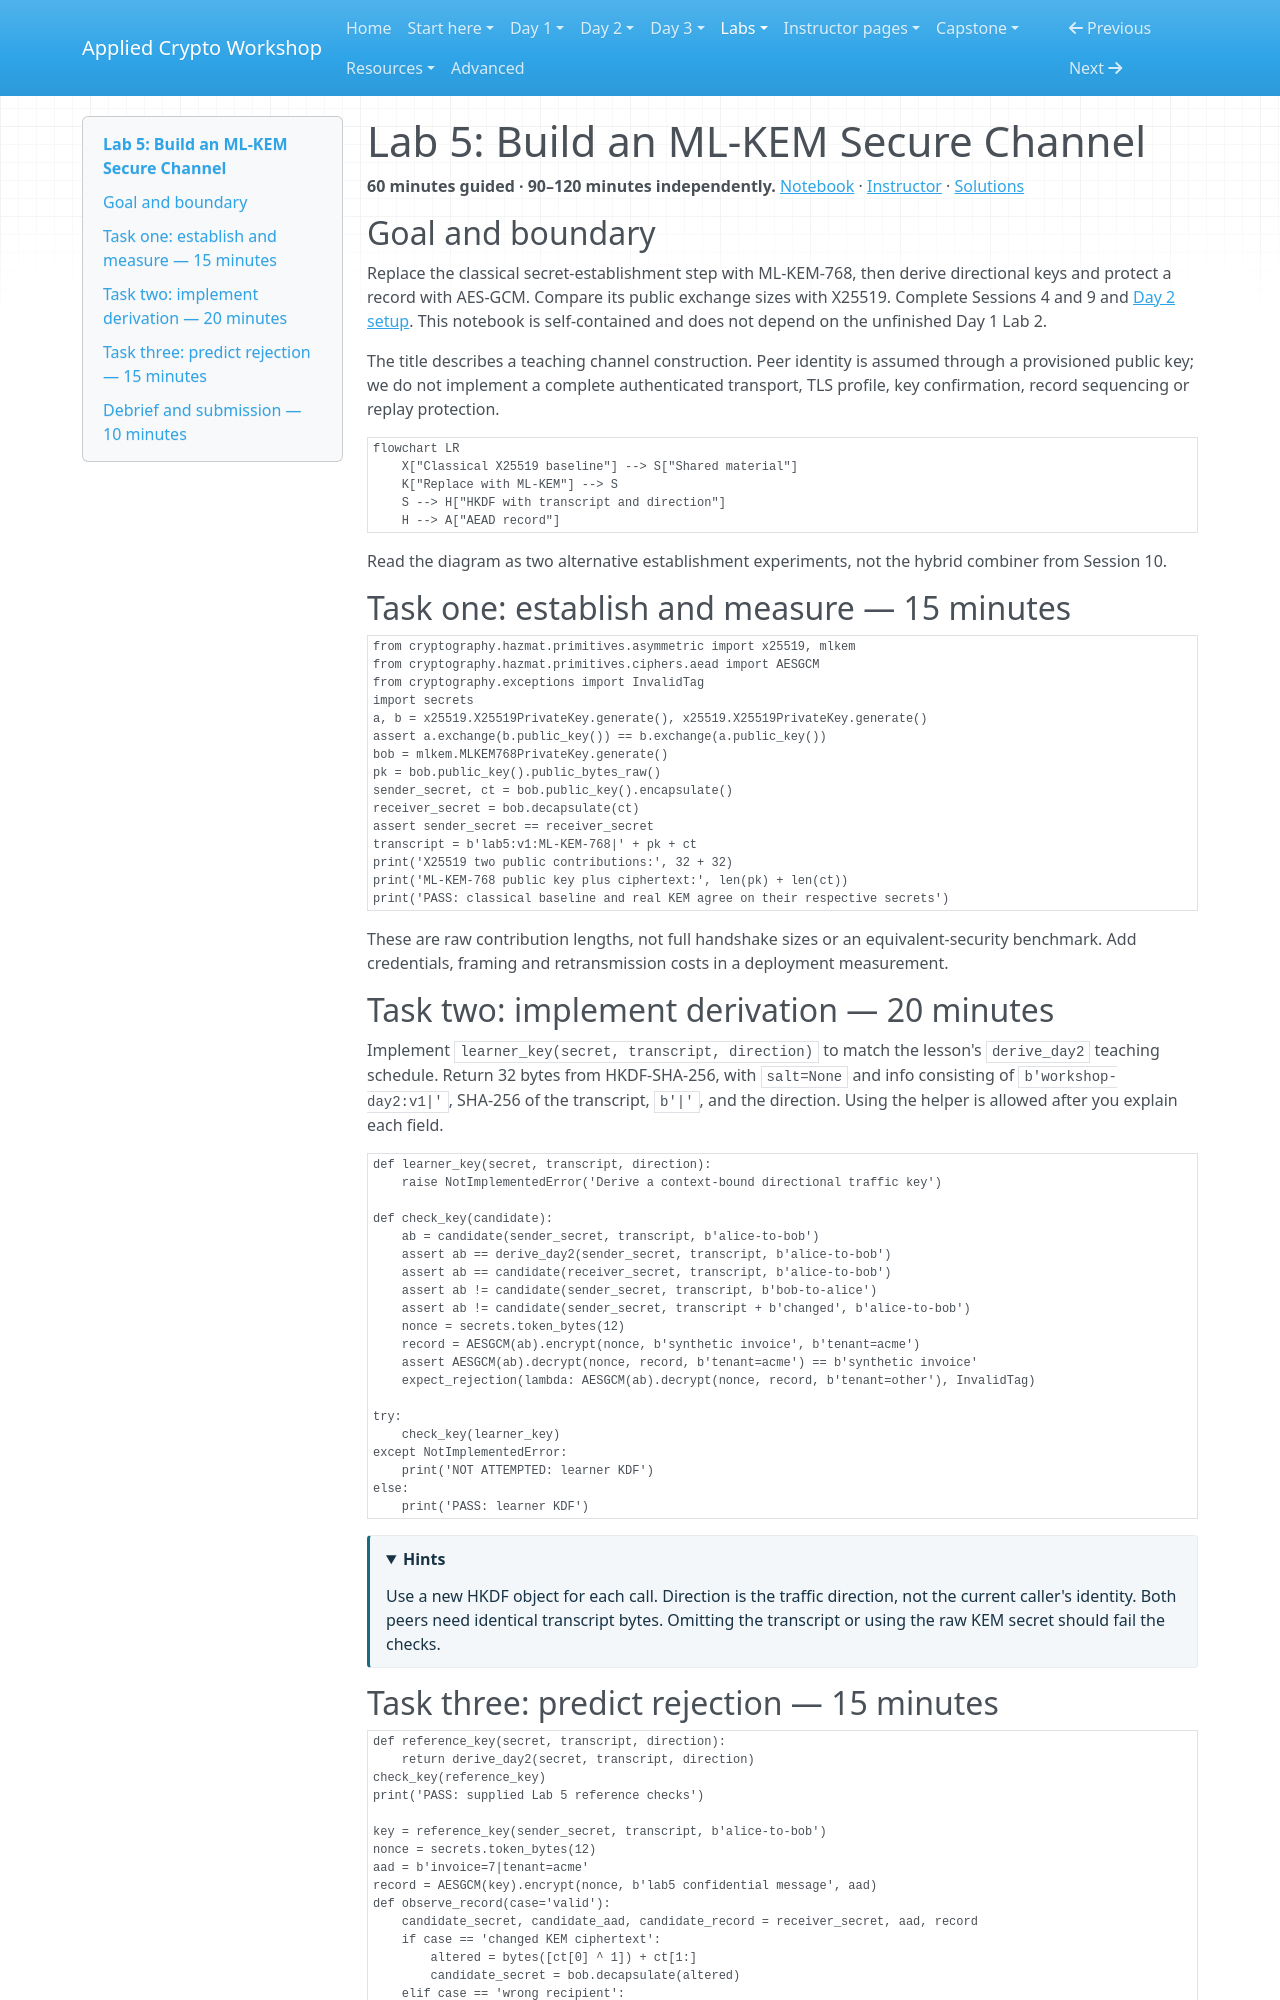

repository: hamdanabdellatef/applied-cryptography-pqc-workshop · page: labs/lab-05-pqc-channel/index.html · generator: mkdocs

# Lab 5: Build an ML-KEM Secure Channel

**60 minutes guided · 90–120 minutes independently.** [Notebook](../downloads/lab-05-pqc-channel.ipynb) · [Instructor](../teach/lab-05-pqc-channel.md) · [Solutions](lab-05-pqc-channel-solutions.md)

## Goal and boundary

Replace the classical secret-establishment step with ML-KEM-768, then derive directional keys and protect a record with AES-GCM. Compare its public exchange sizes with X25519. Complete Sessions 4 and 9 and [Day 2 setup](../getting-started/day-2-setup.md). This notebook is self-contained and does not depend on the unfinished Day 1 Lab 2.

The title describes a teaching channel construction. Peer identity is assumed through a provisioned public key; we do not implement a complete authenticated transport, TLS profile, key confirmation, record sequencing or replay protection.

<!-- day2:helpers -->

```mermaid
flowchart LR
    X["Classical X25519 baseline"] --> S["Shared material"]
    K["Replace with ML-KEM"] --> S
    S --> H["HKDF with transcript and direction"]
    H --> A["AEAD record"]
```

Read the diagram as two alternative establishment experiments, not the hybrid combiner from Session 10.

## Task one: establish and measure — 15 minutes

```python
from cryptography.hazmat.primitives.asymmetric import x25519, mlkem
from cryptography.hazmat.primitives.ciphers.aead import AESGCM
from cryptography.exceptions import InvalidTag
import secrets
a, b = x25519.X25519PrivateKey.generate(), x25519.X25519PrivateKey.generate()
assert a.exchange(b.public_key()) == b.exchange(a.public_key())
bob = mlkem.MLKEM768PrivateKey.generate()
pk = bob.public_key().public_bytes_raw()
sender_secret, ct = bob.public_key().encapsulate()
receiver_secret = bob.decapsulate(ct)
assert sender_secret == receiver_secret
transcript = b'lab5:v1:ML-KEM-768|' + pk + ct
print('X25519 two public contributions:', 32 + 32)
print('ML-KEM-768 public key plus ciphertext:', len(pk) + len(ct))
print('PASS: classical baseline and real KEM agree on their respective secrets')
```

These are raw contribution lengths, not full handshake sizes or an equivalent-security benchmark. Add credentials, framing and retransmission costs in a deployment measurement.

## Task two: implement derivation — 20 minutes

Implement `learner_key(secret, transcript, direction)` to match the lesson's `derive_day2` teaching schedule. Return 32 bytes from HKDF-SHA-256, with `salt=None` and info consisting of `b'workshop-day2:v1|'`, SHA-256 of the transcript, `b'|'`, and the direction. Using the helper is allowed after you explain each field.

```python
def learner_key(secret, transcript, direction):
    raise NotImplementedError('Derive a context-bound directional traffic key')

def check_key(candidate):
    ab = candidate(sender_secret, transcript, b'alice-to-bob')
    assert ab == derive_day2(sender_secret, transcript, b'alice-to-bob')
    assert ab == candidate(receiver_secret, transcript, b'alice-to-bob')
    assert ab != candidate(sender_secret, transcript, b'bob-to-alice')
    assert ab != candidate(sender_secret, transcript + b'changed', b'alice-to-bob')
    nonce = secrets.token_bytes(12)
    record = AESGCM(ab).encrypt(nonce, b'synthetic invoice', b'tenant=acme')
    assert AESGCM(ab).decrypt(nonce, record, b'tenant=acme') == b'synthetic invoice'
    expect_rejection(lambda: AESGCM(ab).decrypt(nonce, record, b'tenant=other'), InvalidTag)

try:
    check_key(learner_key)
except NotImplementedError:
    print('NOT ATTEMPTED: learner KDF')
else:
    print('PASS: learner KDF')
```

<details><summary>Hints</summary><p>Use a new HKDF object for each call. Direction is the traffic direction, not the current caller's identity. Both peers need identical transcript bytes. Omitting the transcript or using the raw KEM secret should fail the checks.</p></details>
